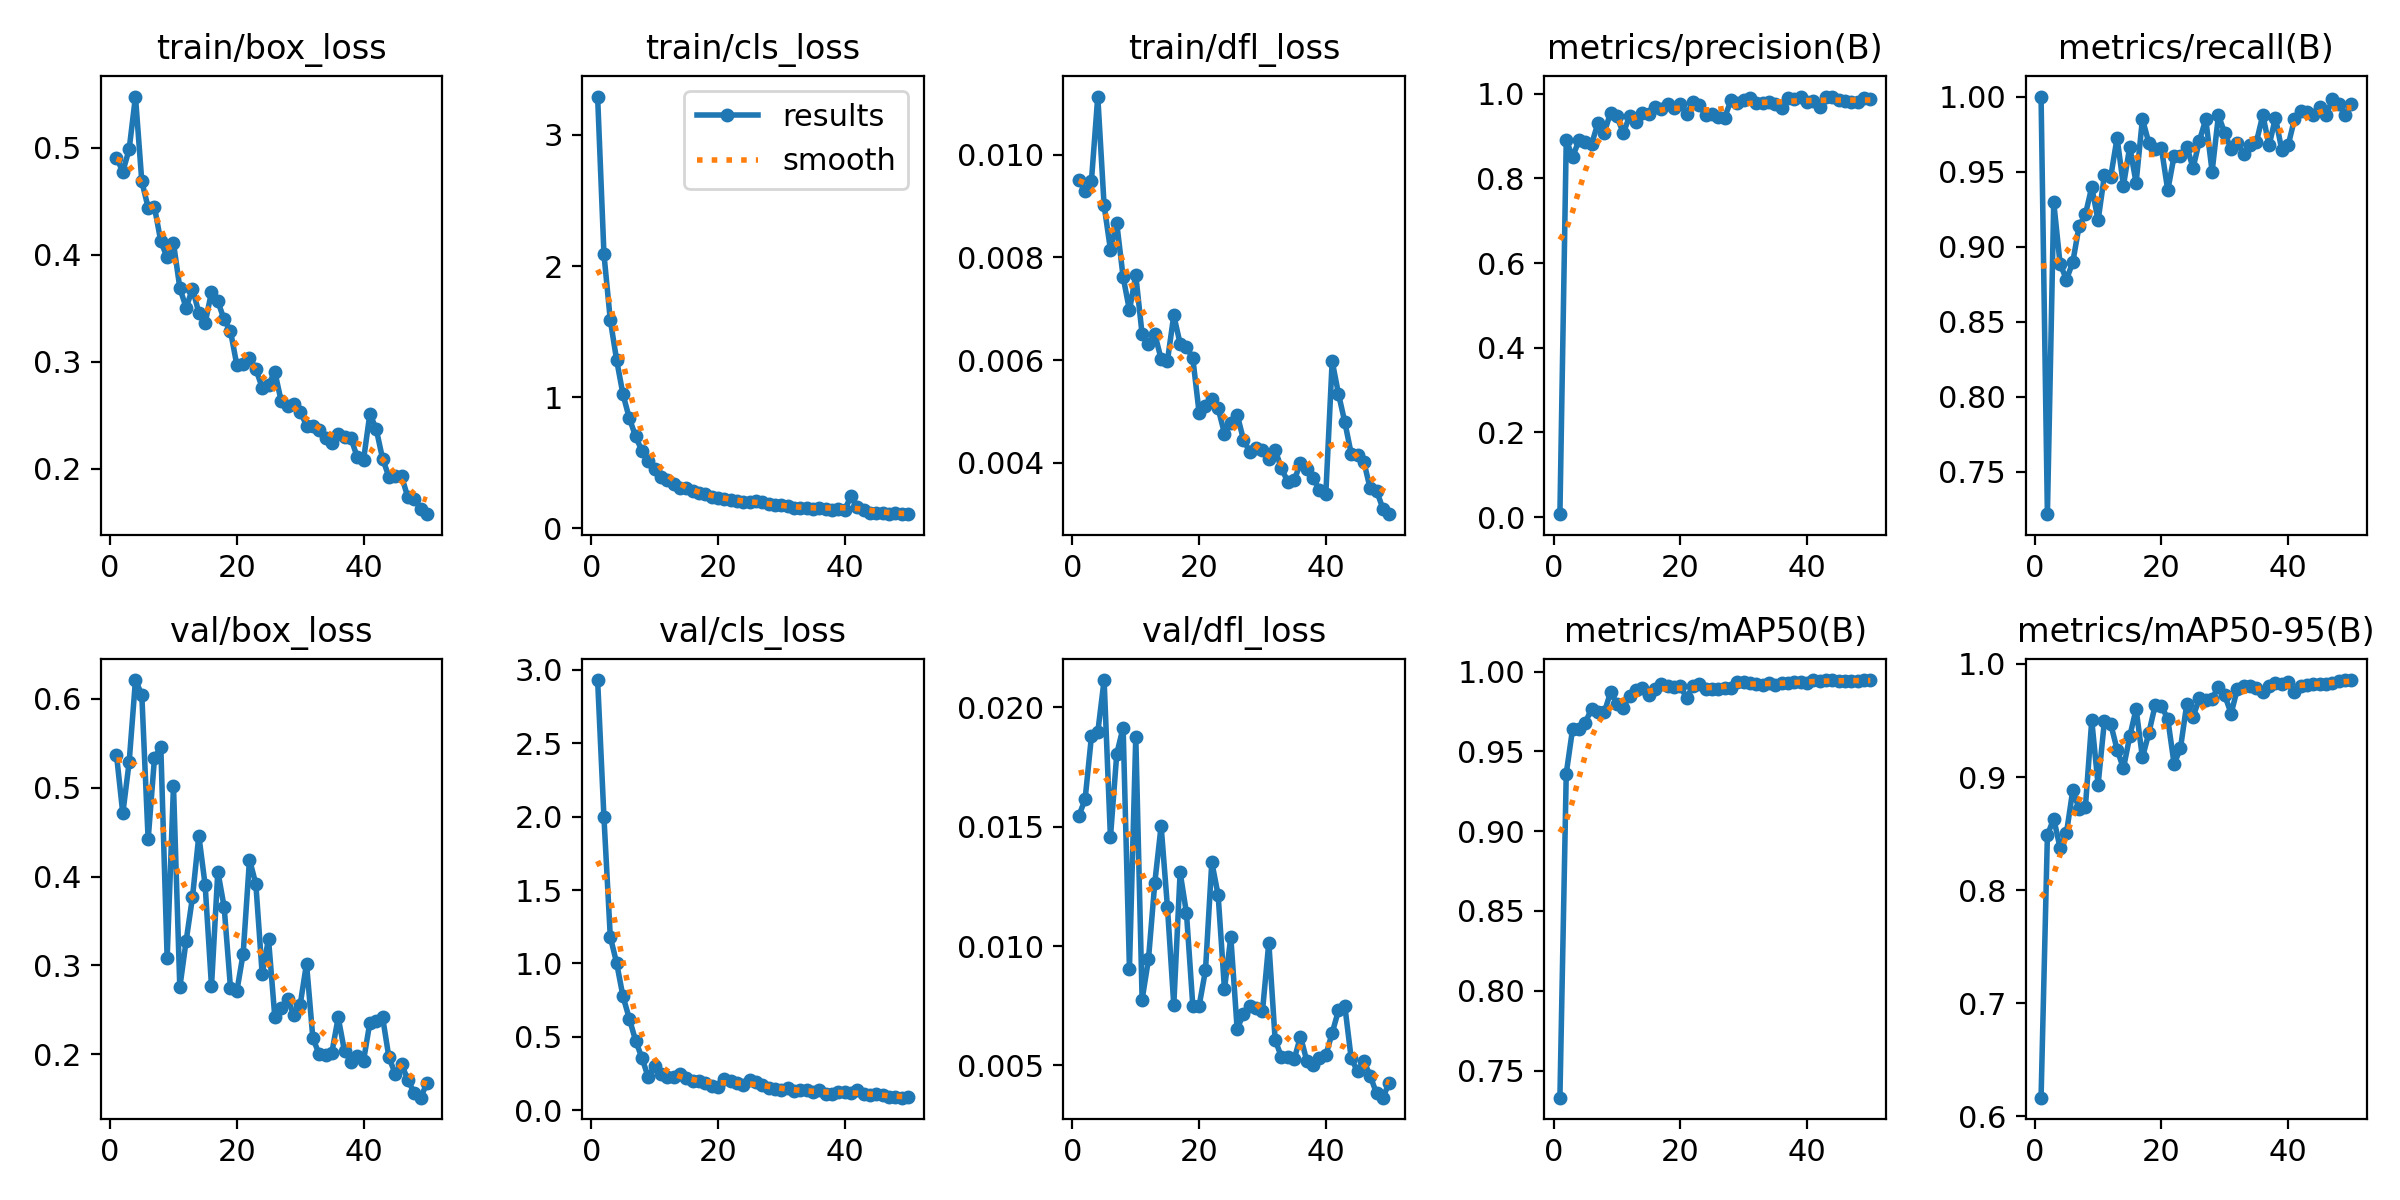

Data behind this chart, as committed beside it:
epoch, time, train/box_loss, train/cls_loss, train/dfl_loss, metrics/precision(B), metrics/recall(B), metrics/mAP50(B), metrics/mAP50-95(B), val/box_loss, val/cls_loss, val/dfl_loss, lr/pg0, lr/pg1, lr/pg2
1, 9.502, 0.4906, 3.293, 0.00951, 0.00668, 1, 0.733, 0.6166, 0.5373, 2.931, 0.01545, 0.0005446, 0.0005446, 0.0005446
2, 18.94, 0.4775, 2.09, 0.00929, 0.8906, 0.7219, 0.9361, 0.8485, 0.471, 1.995, 0.01615, 0.001078, 0.001078, 0.001078
3, 28.15, 0.4983, 1.589, 0.00949, 0.8502, 0.9296, 0.964, 0.8633, 0.5285, 1.182, 0.01879, 0.00159, 0.00159, 0.00159
4, 37.2, 0.5477, 1.283, 0.01113, 0.8896, 0.8887, 0.9637, 0.8373, 0.6212, 1.003, 0.01896, 0.001568, 0.001568, 0.001568
5, 46.36, 0.4684, 1.022, 0.00901, 0.8855, 0.8781, 0.9681, 0.8501, 0.6046, 0.7768, 0.02115, 0.001535, 0.001535, 0.001535
6, 55.53, 0.4439, 0.8394, 0.00815, 0.8804, 0.8896, 0.9766, 0.8882, 0.4417, 0.625, 0.01456, 0.001502, 0.001502, 0.001502
7, 65.58, 0.4444, 0.6998, 0.00866, 0.9308, 0.9137, 0.9747, 0.8721, 0.5333, 0.4742, 0.01806, 0.001469, 0.001469, 0.001469
8, 74.68, 0.4123, 0.5885, 0.00762, 0.9078, 0.9215, 0.9744, 0.8736, 0.5462, 0.3561, 0.01916, 0.001436, 0.001436, 0.001436
9, 83.87, 0.3975, 0.5128, 0.00697, 0.9553, 0.9397, 0.9871, 0.9501, 0.3082, 0.2245, 0.00906, 0.001403, 0.001403, 0.001403
10, 93.03, 0.4108, 0.4546, 0.00765, 0.9463, 0.9175, 0.98, 0.8931, 0.502, 0.3043, 0.01877, 0.00137, 0.00137, 0.00137
11, 102.1, 0.3689, 0.39, 0.0065, 0.9069, 0.9475, 0.9774, 0.9496, 0.275, 0.2482, 0.00776, 0.001337, 0.001337, 0.001337
12, 111.2, 0.3503, 0.365, 0.00631, 0.9468, 0.9466, 0.9848, 0.9468, 0.3276, 0.2294, 0.00944, 0.001304, 0.001304, 0.001304
13, 120.5, 0.3683, 0.3353, 0.00651, 0.9342, 0.9725, 0.9888, 0.9243, 0.3766, 0.2258, 0.01265, 0.001271, 0.001271, 0.001271
14, 129.6, 0.3457, 0.3061, 0.00602, 0.9548, 0.9406, 0.9898, 0.9077, 0.4461, 0.2494, 0.01504, 0.001238, 0.001238, 0.001238
15, 138.7, 0.3363, 0.3052, 0.00599, 0.9518, 0.9666, 0.9856, 0.9359, 0.3902, 0.221, 0.01163, 0.001205, 0.001205, 0.001205
16, 148.2, 0.3649, 0.286, 0.00687, 0.9687, 0.9425, 0.9889, 0.9601, 0.2763, 0.2009, 0.00753, 0.001172, 0.001172, 0.001172
17, 157.4, 0.3563, 0.2653, 0.00632, 0.9645, 0.985, 0.9922, 0.9173, 0.4056, 0.1975, 0.01309, 0.001139, 0.001139, 0.001139
18, 166.5, 0.3394, 0.2614, 0.00625, 0.9747, 0.9693, 0.9912, 0.9386, 0.3655, 0.1851, 0.01139, 0.001106, 0.001106, 0.001106
19, 175.5, 0.3285, 0.2369, 0.00604, 0.9666, 0.965, 0.9906, 0.9632, 0.2744, 0.1626, 0.00751, 0.001073, 0.001073, 0.001073
20, 184.7, 0.2969, 0.2326, 0.00497, 0.9751, 0.9656, 0.9909, 0.9627, 0.2708, 0.1567, 0.0075, 0.00104, 0.00104, 0.00104
21, 194.1, 0.2977, 0.2204, 0.0051, 0.9523, 0.9375, 0.9835, 0.9514, 0.3131, 0.215, 0.00898, 0.001007, 0.001007, 0.001007
22, 203.1, 0.3038, 0.2135, 0.00524, 0.9793, 0.9605, 0.9908, 0.9115, 0.4191, 0.1961, 0.01352, 0.0009739, 0.0009739, 0.0009739
23, 212.3, 0.2931, 0.2086, 0.00506, 0.9729, 0.9601, 0.9924, 0.9253, 0.3916, 0.1885, 0.01214, 0.0009409, 0.0009409, 0.0009409
24, 221.8, 0.2758, 0.2011, 0.00457, 0.9503, 0.9666, 0.9893, 0.9646, 0.2903, 0.1715, 0.0082, 0.0009078, 0.0009078, 0.0009078
25, 230.9, 0.2784, 0.2001, 0.00478, 0.9518, 0.9525, 0.9893, 0.9534, 0.3297, 0.2074, 0.01038, 0.0008748, 0.0008748, 0.0008748
26, 240, 0.2905, 0.2065, 0.00494, 0.9446, 0.9707, 0.9892, 0.9696, 0.2413, 0.1898, 0.00654, 0.0008418, 0.0008418, 0.0008418
27, 249.3, 0.2631, 0.1958, 0.00445, 0.9436, 0.9849, 0.9894, 0.968, 0.2515, 0.1753, 0.00715, 0.0008088, 0.0008088, 0.0008088
28, 258.5, 0.2581, 0.1806, 0.00421, 0.984, 0.95, 0.9897, 0.9693, 0.2618, 0.1524, 0.00751, 0.0007758, 0.0007758, 0.0007758
29, 267.9, 0.2604, 0.1784, 0.00428, 0.9786, 0.9875, 0.9937, 0.98, 0.2442, 0.1424, 0.00741, 0.0007428, 0.0007428, 0.0007428
30, 277.1, 0.2535, 0.175, 0.00424, 0.9849, 0.9756, 0.9936, 0.9721, 0.2556, 0.1411, 0.00727, 0.0007098, 0.0007098, 0.0007098
31, 286.2, 0.2404, 0.1689, 0.00407, 0.9888, 0.965, 0.9931, 0.9561, 0.302, 0.1523, 0.01015, 0.0006768, 0.0006768, 0.0006768
32, 295.4, 0.2397, 0.1532, 0.00425, 0.9772, 0.9689, 0.9925, 0.9781, 0.218, 0.1279, 0.00607, 0.0006438, 0.0006438, 0.0006438
33, 304.5, 0.2358, 0.1548, 0.00389, 0.977, 0.9617, 0.9915, 0.98, 0.1999, 0.1352, 0.00535, 0.0006108, 0.0006108, 0.0006108
34, 313.6, 0.2286, 0.1532, 0.00363, 0.9812, 0.9675, 0.9928, 0.9807, 0.1991, 0.1356, 0.00537, 0.0005778, 0.0005778, 0.0005778
35, 323.1, 0.2243, 0.1481, 0.00366, 0.9759, 0.9699, 0.9914, 0.9786, 0.2017, 0.1263, 0.00526, 0.0005448, 0.0005448, 0.0005448
36, 332.2, 0.2325, 0.1551, 0.00399, 0.9673, 0.9877, 0.993, 0.9754, 0.2412, 0.1351, 0.00621, 0.0005118, 0.0005118, 0.0005118
37, 341.2, 0.2301, 0.1489, 0.00387, 0.9905, 0.9675, 0.9929, 0.9802, 0.2031, 0.1135, 0.00519, 0.0004788, 0.0004788, 0.0004788
38, 350.3, 0.2287, 0.1416, 0.0037, 0.9882, 0.9859, 0.9933, 0.9832, 0.1916, 0.1079, 0.00504, 0.0004458, 0.0004458, 0.0004458
39, 359.6, 0.211, 0.1445, 0.00347, 0.9916, 0.9644, 0.9932, 0.9824, 0.1979, 0.123, 0.00533, 0.0004127, 0.0004127, 0.0004127
40, 368.8, 0.2082, 0.1352, 0.0034, 0.9799, 0.9675, 0.9929, 0.9836, 0.1926, 0.1214, 0.00543, 0.0003797, 0.0003797, 0.0003797
41, 380, 0.2513, 0.2487, 0.00598, 0.9837, 0.9849, 0.9945, 0.9747, 0.2355, 0.1199, 0.00636, 0.0003467, 0.0003467, 0.0003467
42, 389.1, 0.2371, 0.159, 0.00534, 0.9695, 0.9907, 0.9939, 0.9806, 0.2369, 0.1402, 0.00731, 0.0003137, 0.0003137, 0.0003137
43, 398.3, 0.2095, 0.1362, 0.00479, 0.9924, 0.99, 0.9947, 0.9813, 0.242, 0.1118, 0.00749, 0.0002807, 0.0002807, 0.0002807
44, 407.2, 0.1926, 0.1161, 0.00418, 0.9932, 0.9878, 0.9945, 0.9818, 0.1965, 0.1068, 0.0053, 0.0002477, 0.0002477, 0.0002477
45, 416.7, 0.1935, 0.1138, 0.00416, 0.9852, 0.993, 0.9941, 0.9826, 0.1779, 0.1095, 0.00476, 0.0002147, 0.0002147, 0.0002147
46, 425.9, 0.193, 0.1181, 0.00402, 0.9833, 0.9875, 0.994, 0.9822, 0.1883, 0.1074, 0.00518, 0.0001817, 0.0001817, 0.0001817
47, 434.9, 0.1732, 0.111, 0.0035, 0.9808, 0.9983, 0.9944, 0.9834, 0.1712, 0.08823, 0.00457, 0.0001487, 0.0001487, 0.0001487
48, 443.8, 0.1721, 0.1155, 0.00346, 0.9791, 0.995, 0.9942, 0.9851, 0.1559, 0.09075, 0.00383, 0.0001157, 0.0001157, 0.0001157
49, 452.9, 0.1627, 0.1071, 0.00311, 0.9897, 0.9875, 0.9945, 0.9857, 0.1509, 0.0858, 0.00365, 8.26832e-05, 8.26832e-05, 8.26832e-05
50, 462.1, 0.1575, 0.1065, 0.003, 0.987, 0.995, 0.9947, 0.9855, 0.167, 0.0887, 0.00427, 4.96766e-05, 4.96766e-05, 4.96766e-05
